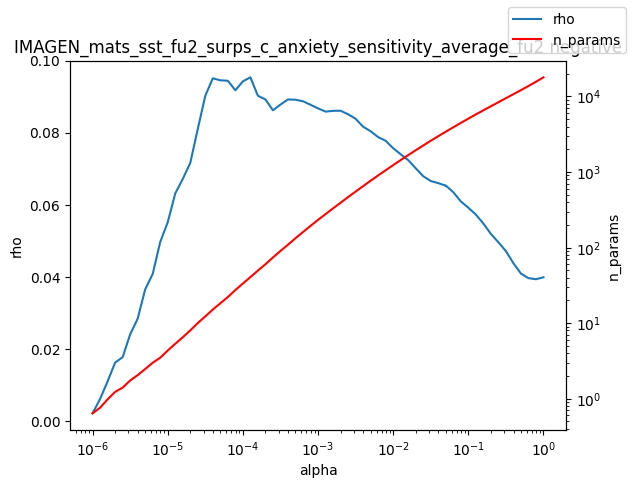

The table this chart was drawn from, first rows:
alpha, rho, n_params
1e-06, 0.002254, 0.64
1.2589254117941661e-06, 0.006234, 0.76
1.584893192461111e-06, 0.0111, 0.98
1.9952623149688787e-06, 0.01631, 1.23
2.511886431509577e-06, 0.01782, 1.4
3.162277660168379e-06, 0.02413, 1.74
3.981071705534969e-06, 0.02847, 2.05
5.011872336272715e-06, 0.0366, 2.47
6.30957344480193e-06, 0.04087, 2.99
7.943282347242805e-06, 0.04973, 3.48
1e-05, 0.0552, 4.34
1.2589254117941661e-05, 0.06319, 5.33
1.5848931924611107e-05, 0.0672, 6.5
1.9952623149688786e-05, 0.07164, 8.01
2.511886431509577e-05, 0.08107, 10.03
3.1622776601683795e-05, 0.09026, 12.28
3.9810717055349695e-05, 0.0951, 15.13
5.011872336272725e-05, 0.09454, 18.31
6.309573444801929e-05, 0.09442, 22.15
7.943282347242806e-05, 0.09177, 27.43
0.0001, 0.09426, 33.44
0.0001259, 0.09537, 40.64
0.0001585, 0.09025, 49.62
0.0001995, 0.08926, 60.14
0.0002512, 0.08624, 73.97
0.0003162, 0.08783, 90.19
0.0003981, 0.08924, 109.1
0.0005012, 0.08917, 133
0.000631, 0.08874, 160.7
0.0007943, 0.08777, 193.7
0.001, 0.08676, 232.6
0.001259, 0.08587, 277.3
0.001585, 0.08609, 330.5
0.001995, 0.08612, 391.9
0.002512, 0.08513, 466.2
0.003162, 0.08389, 551.2
0.003981, 0.08168, 650.6
0.005, 0.08044, 765.4
0.005012, 0.08043, 766.5
0.00631, 0.0788, 902
0.007943, 0.07779, 1056
0.01, 0.07572, 1234
0.01259, 0.07404, 1440
0.01585, 0.07243, 1675
0.01995, 0.07016, 1942
0.02512, 0.06797, 2247
0.03162, 0.06663, 2594
0.03981, 0.06605, 2982
0.05, 0.06533, 3413
0.05012, 0.06538, 3418
0.0631, 0.06353, 3912
0.07943, 0.06099, 4470
0.1, 0.05924, 5091
0.1259, 0.05733, 5789
0.1585, 0.05485, 6559
0.1995, 0.05198, 7425
0.2512, 0.04966, 8393
0.3162, 0.0472, 9490
0.3981, 0.04385, 10723
0.5012, 0.04098, 12129
... 3 more rows
